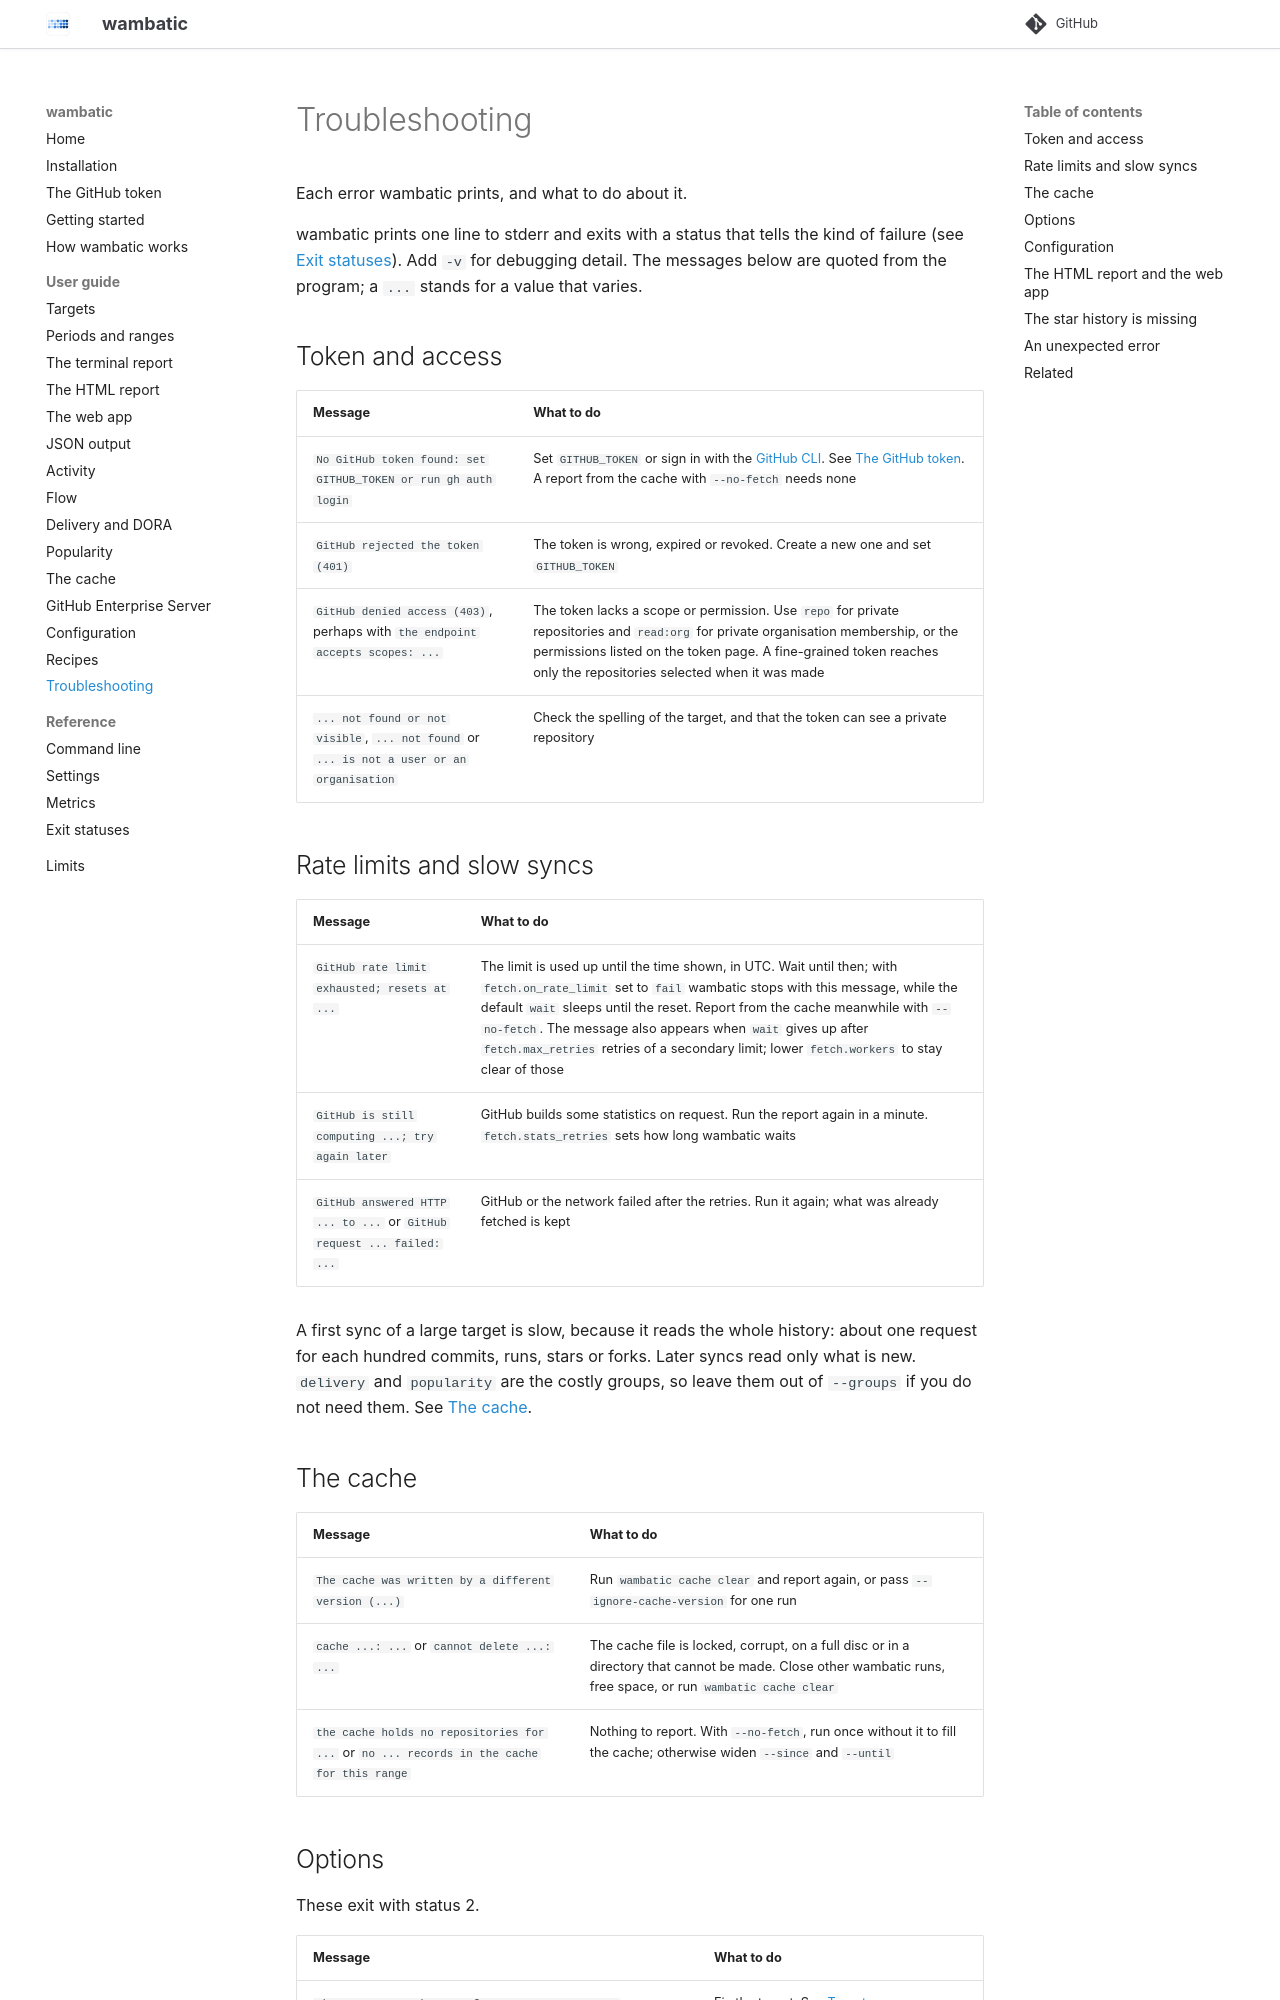

repository: bnomis/wambatic · page: guide/troubleshooting/index.html · generator: mkdocs

# Troubleshooting

Each error wambatic prints, and what to do about it.

wambatic prints one line to stderr and exits with a status that tells the kind of failure (see
[Exit statuses](../reference/exit-statuses.md)). Add `-v` for debugging detail. The messages below are
quoted from the program; a `...` stands for a value that varies.

## Token and access

| Message | What to do |
|---------|------------|
| `No GitHub token found: set GITHUB_TOKEN or run gh auth login` | Set `GITHUB_TOKEN` or sign in with the [GitHub CLI](https://cli.github.com/). See [The GitHub token](../token.md). A report from the cache with `--no-fetch` needs none |
| `GitHub rejected the token (401)` | The token is wrong, expired or revoked. Create a new one and set `GITHUB_TOKEN` |
| `GitHub denied access (403)`, perhaps with `the endpoint accepts scopes: ...` | The token lacks a scope or permission. Use `repo` for private repositories and `read:org` for private organisation membership, or the permissions listed on the token page. A fine-grained token reaches only the repositories selected when it was made |
| `... not found or not visible`, `... not found` or `... is not a user or an organisation` | Check the spelling of the target, and that the token can see a private repository |

## Rate limits and slow syncs

| Message | What to do |
|---------|------------|
| `GitHub rate limit exhausted; resets at ...` | The limit is used up until the time shown, in UTC. Wait until then; with `fetch.on_rate_limit` set to `fail` wambatic stops with this message, while the default `wait` sleeps until the reset. Report from the cache meanwhile with `--no-fetch`. The message also appears when `wait` gives up after `fetch.max_retries` retries of a secondary limit; lower `fetch.workers` to stay clear of those |
| `GitHub is still computing ...; try again later` | GitHub builds some statistics on request. Run the report again in a minute. `fetch.stats_retries` sets how long wambatic waits |
| `GitHub answered HTTP ... to ...` or `GitHub request ... failed: ...` | GitHub or the network failed after the retries. Run it again; what was already fetched is kept |

A first sync of a large target is slow, because it reads the whole history: about one request for each
hundred commits, runs, stars or forks. Later syncs read only what is new. `delivery` and `popularity` are
the costly groups, so leave them out of `--groups` if you do not need them. See
[The cache](cache.md).
